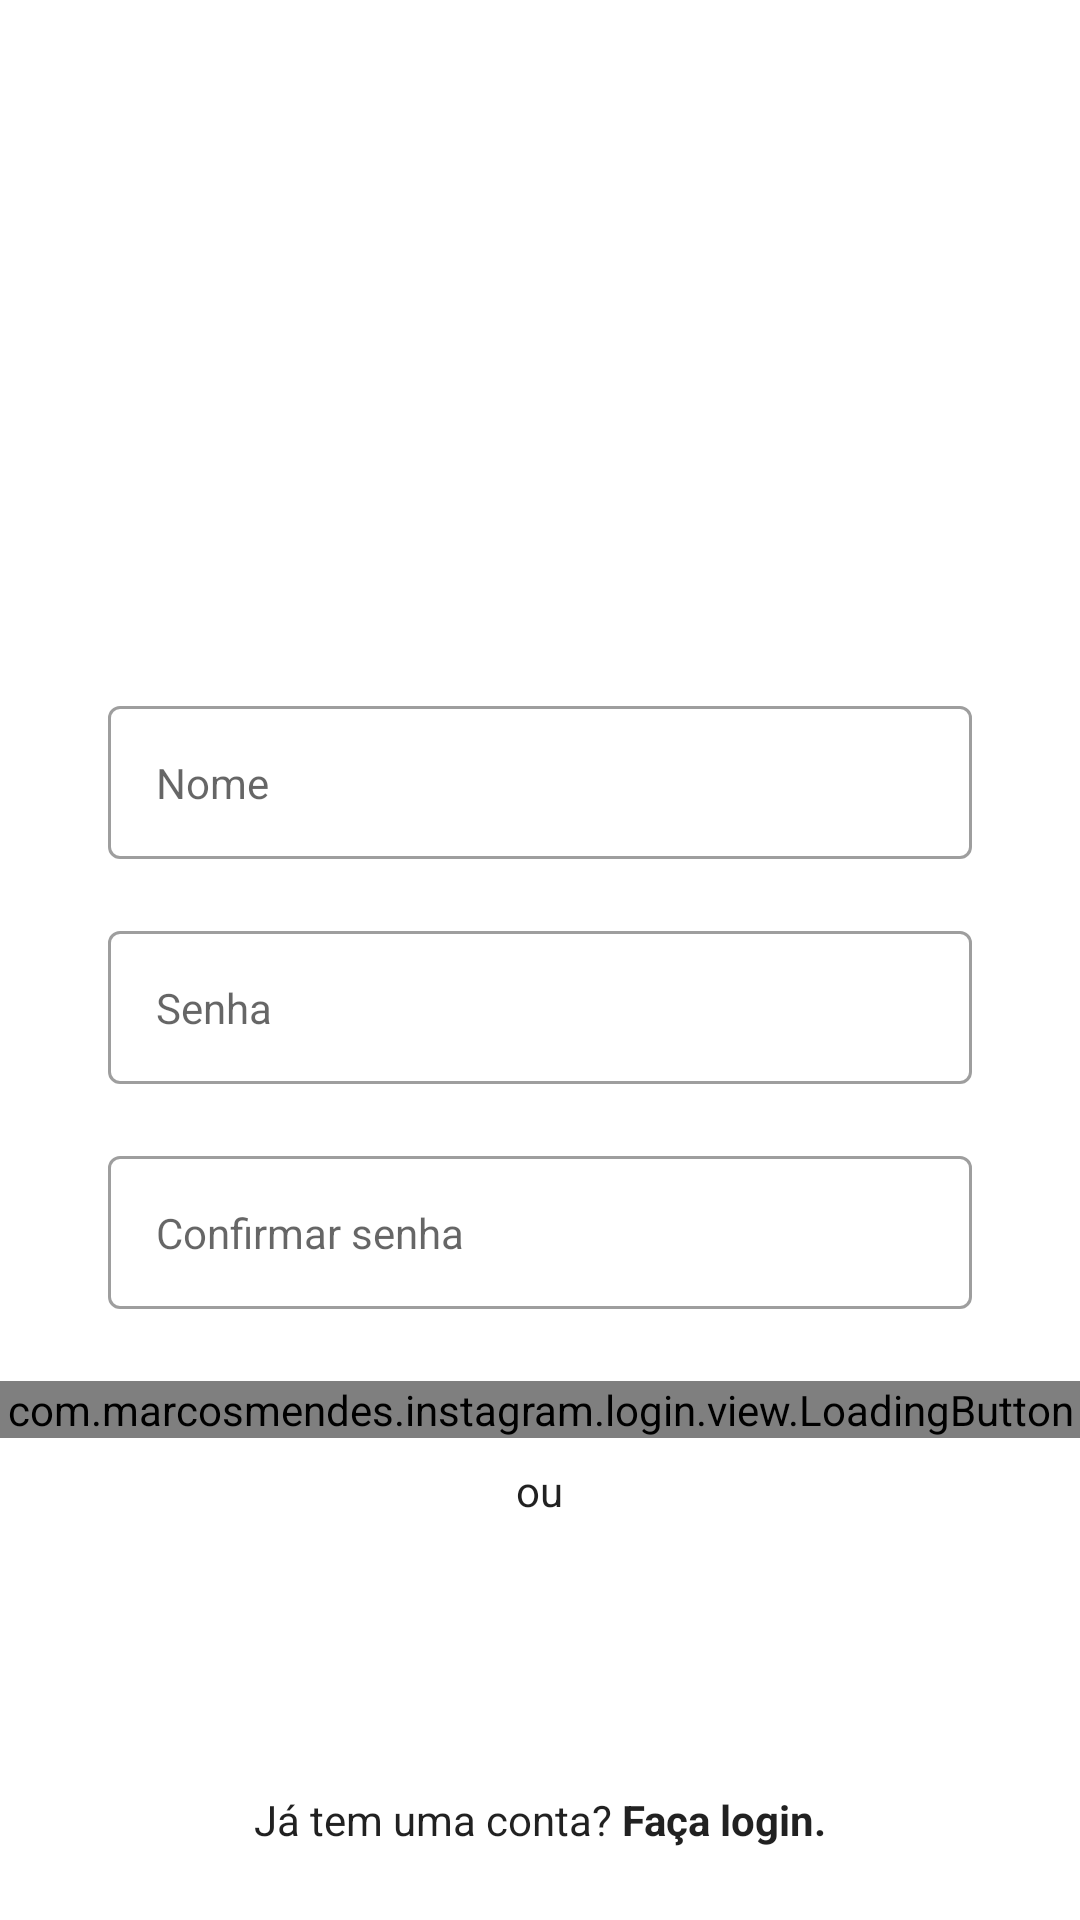

Produce the Android XML layout that renders to this screen, including the resource entries it uses.
<!-- AndroidManifest.xml: application theme Theme.Instagram -->
<!-- res/layout/fragment_register_name_password.xml -->
<?xml version="1.0" encoding="utf-8"?>
<androidx.constraintlayout.widget.ConstraintLayout
    xmlns:android="http://schemas.android.com/apk/res/android"
    xmlns:app="http://schemas.android.com/apk/res-auto"
    xmlns:tools="http://schemas.android.com/tools"
    android:background="@color/white"
    android:layout_width="match_parent"
    android:layout_height="match_parent"
    tools:context=".login.view.LoginActivity">

    <ScrollView
        android:layout_width="match_parent"
        android:layout_height="wrap_content"
        app:layout_constraintTop_toTopOf="parent"
        app:layout_constraintStart_toStartOf="parent"
        app:layout_constraintEnd_toEndOf="parent"
        app:layout_constraintBottom_toBottomOf="parent"
        app:layout_constraintVertical_bias="0.4">

        <LinearLayout
            android:layout_width="match_parent"
            android:layout_height="wrap_content"
            android:orientation="vertical"
            android:paddingBottom="70dp"
            >

            <ImageView
                android:layout_marginBottom="48dp"
                android:paddingVertical="70dp"
                android:layout_width="150dp"
                android:layout_gravity="center_horizontal"
                android:layout_height="150dp"
                android:contentDescription="@null"/>

            <com.google.android.material.textfield.TextInputLayout
                android:id="@+id/register_edit_name_input"
                app:hintEnabled="false"
                style="@style/Theme.Instagram.FormEditTextInput"
                >

                <com.google.android.material.textfield.TextInputEditText
                    android:id="@+id/register_edit_name"
                    style="@style/Theme.Instagram.FormEditText"
                    android:hint="@string/name"
                    android:inputType="textPersonName"
                    android:autofillHints="@null"
                    />
            </com.google.android.material.textfield.TextInputLayout>

            <com.google.android.material.textfield.TextInputLayout
                android:id="@+id/register_edit_password_input"
                app:hintEnabled="false"
                style="@style/Theme.Instagram.FormEditTextInput"
                >

                <com.google.android.material.textfield.TextInputEditText
                    android:id="@+id/register_edit_password"
                    style="@style/Theme.Instagram.FormEditText"
                    android:hint="@string/password"
                    android:inputType="textPassword"
                    android:autofillHints="@null"
                    />
            </com.google.android.material.textfield.TextInputLayout>

            <com.google.android.material.textfield.TextInputLayout
                android:id="@+id/register_edit_confirm_input"
                app:hintEnabled="false"
                style="@style/Theme.Instagram.FormEditTextInput"
                >

                <com.google.android.material.textfield.TextInputEditText
                    android:id="@+id/register_edit_confirm"
                    style="@style/Theme.Instagram.FormEditText"
                    android:hint="@string/password_confirm"
                    android:inputType="textPassword"
                    android:autofillHints="@null"
                    />
            </com.google.android.material.textfield.TextInputLayout>


            <com.marcosmendes.instagram.login.view.LoadingButton
                android:id="@+id/register_name_btn_next"
                android:layout_width="match_parent"
                android:layout_height="wrap_content"
                app:text="@string/continuee"/>

            <FrameLayout
                style="@style/Theme.Instagram.FormContainer"
                android:layout_width="wrap_content"
                android:layout_height="wrap_content">

                <View
                    android:background="@color/gray_darker"
                    android:layout_gravity="center"
                    android:layout_width="match_parent"
                    android:layout_height="1dp" />

                <TextView
                    style="@style/Theme.Instagram.TextViewBase"
                    android:text="@string/or"
                    android:background="@color/white"
                    android:layout_gravity="center"
                    android:padding="8dp"
                    />

            </FrameLayout>

        </LinearLayout>

    </ScrollView>

    <View
        android:background="@color/gray_darker"
        android:layout_width="match_parent"
        android:layout_height="1dp"
        app:layout_constraintBottom_toTopOf="@+id/register_txt_register"
        app:layout_constraintEnd_toEndOf="parent"
        app:layout_constraintStart_toStartOf="parent"
        />

    <TextView
        android:id="@+id/register_txt_register"
        android:text="@string/already_has_account"
        app:layout_constraintBottom_toBottomOf="parent"
        app:layout_constraintStart_toStartOf="parent"
        app:layout_constraintEnd_toEndOf="parent"
        android:layout_marginStart="0dp"
        android:layout_marginEnd="0dp"
        android:layout_width="match_parent"
        android:textAlignment="center"
        android:padding="24dp"
        style="@style/Theme.Instagram.TextViewBase"
        />


</androidx.constraintlayout.widget.ConstraintLayout>
<!-- resources referenced by this layout -->
<resources>
  <string name="already_has_account">Já tem uma conta? <b>Faça login.</b></string>
  <string name="continuee">Continuar</string>
  <string name="name">Nome</string>
  <string name="or">ou</string>
  <string name="password">Senha</string>
  <string name="password_confirm">Confirmar senha</string>
  <style name="Theme.Instagram.FormContainer">
          <item name="android:layout_marginStart">36dp</item>
          <item name="android:layout_marginEnd">36dp</item>
      </style>
  <style name="Theme.Instagram.FormEditText">
          <item name="android:layout_width">match_parent</item>
          <item name="android:layout_height">wrap_content</item>
          <item name="android:padding">16dp</item>
          <item name="android:layout_marginBottom">4dp</item>
          <item name="android:background">@drawable/edit_text_background</item>
  
      </style>
  <style name="Theme.Instagram.FormEditTextInput" parent="Widget.MaterialComponents.TextInputLayout.OutlinedBox">
          <item name="android:layout_width">match_parent</item>
          <item name="android:layout_height">wrap_content</item>
          <item name="android:layout_marginStart">36dp</item>
          <item name="android:layout_marginEnd">36dp</item>
          <item name="android:layout_marginBottom">20dp</item>
      </style>
  <style name="Theme.Instagram.TextViewBase" parent="Theme.Instagram.FormContainer">
          <item name="android:textColor">@color/gray_text</item>
          <item name="android:layout_width">wrap_content</item>
          <item name="android:layout_height">wrap_content</item>
      </style>
  <style name="Theme.Instagram" parent="Theme.MaterialComponents.DayNight.NoActionBar">
          
          <item name="colorPrimary">@color/black</item>
          <item name="colorPrimaryVariant">@color/gray_darker</item>
          <item name="colorOnPrimary">@color/white</item>
          
          <item name="colorSecondary">@color/black</item>
          <item name="colorSecondaryVariant">@color/teal_700</item>
          <item name="colorOnSecondary">@color/black</item>
          
          <item name="android:statusBarColor" tools:targetApi="l">?attr/colorSecondary</item>
          
      </style>
  <!-- not gathered from this repository: default colours our renderer supplied (Android Studio template values) -->
  <color name="teal_700">#FF018786</color>
  <color name="black">#FF000000</color>
  <color name="white">#FFFFFFFF</color>
</resources>
